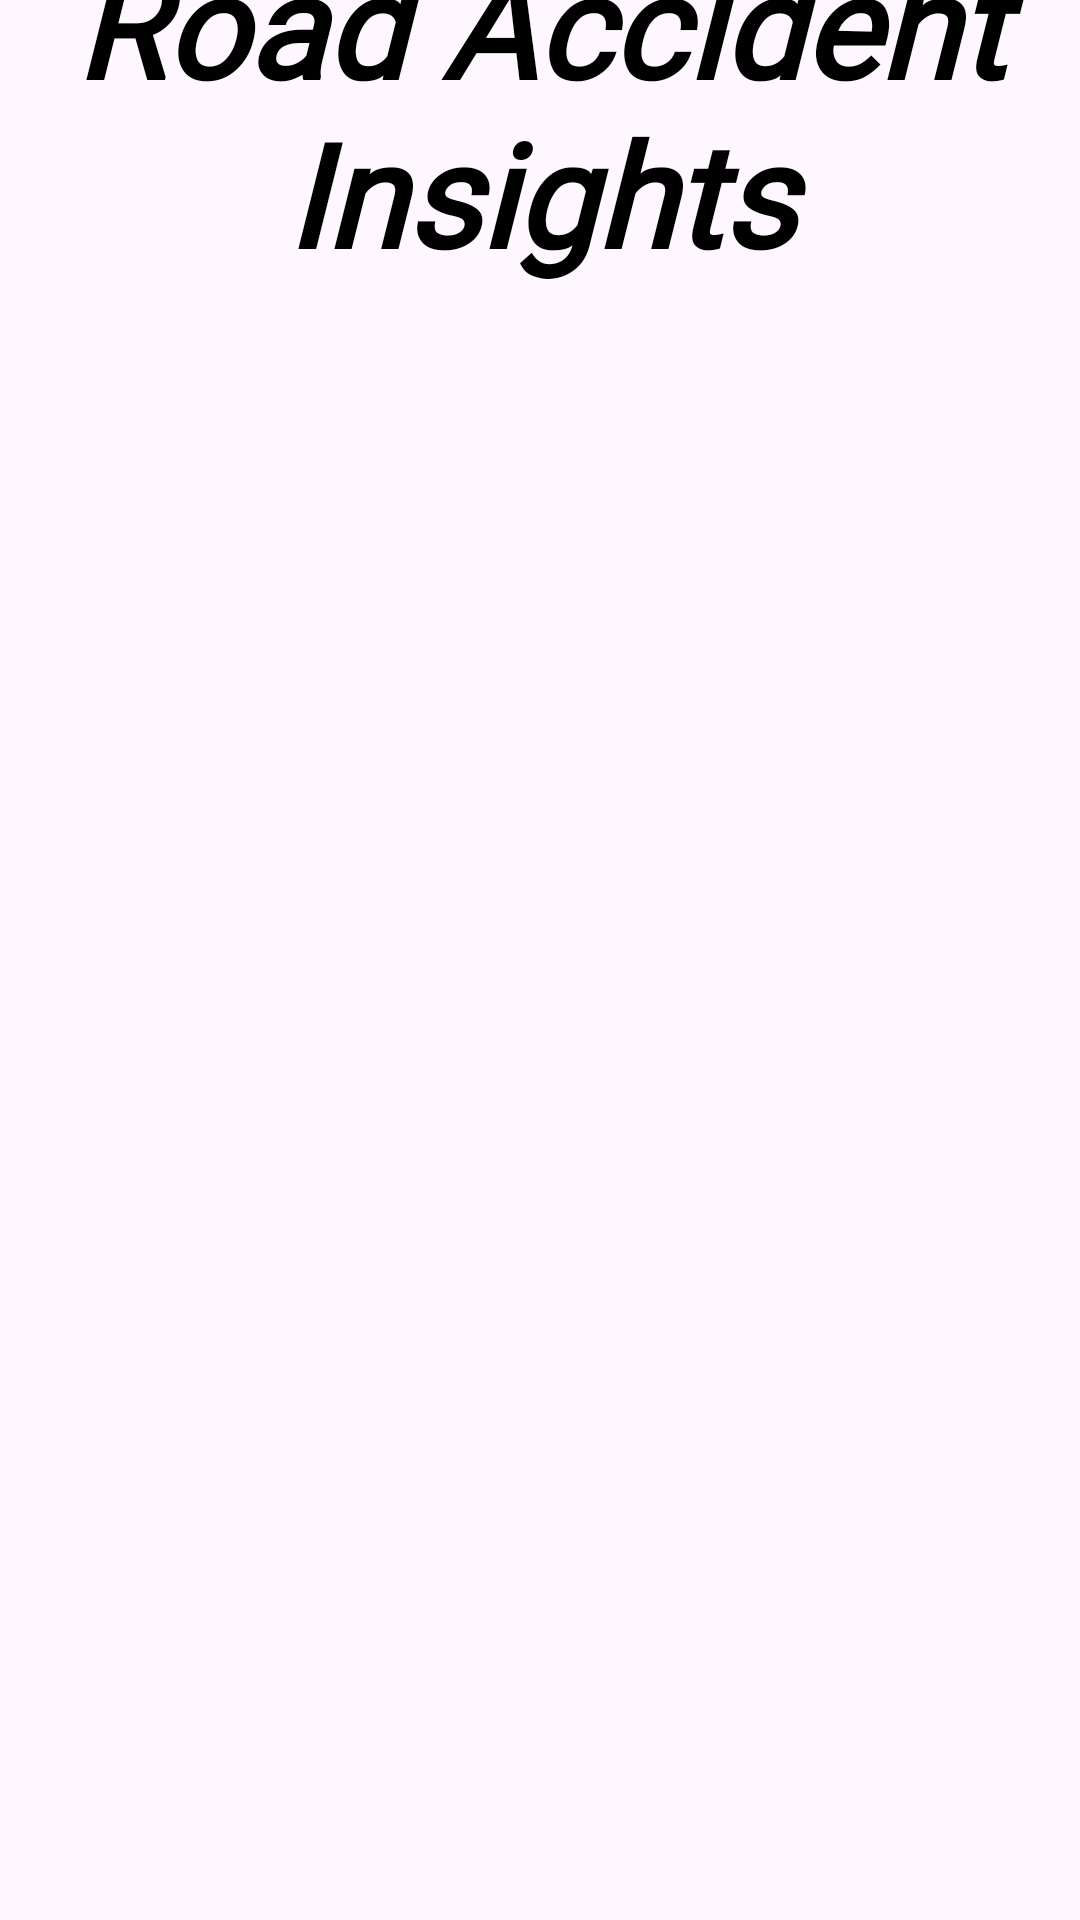

The Android layout XML behind this screen, and the referenced resources:
<!-- AndroidManifest.xml: application theme Theme.MyApplication -->
<!-- res/layout/activity_splash.xml -->
<?xml version="1.0" encoding="utf-8"?>
<androidx.constraintlayout.widget.ConstraintLayout xmlns:android="http://schemas.android.com/apk/res/android"
    xmlns:app="http://schemas.android.com/apk/res-auto"
    xmlns:tools="http://schemas.android.com/tools"
    android:layout_width="match_parent"
    android:layout_height="match_parent"
    android:background="@drawable/img"
    tools:context=".SplashActivity">

    <TextView
        android:id="@+id/textView3"
        android:layout_width="match_parent"
        android:layout_height="wrap_content"
        android:layout_marginBottom="544dp"
        android:fontFamily="@font/roboto_black"
        android:text="Road Accident Insights"
        android:textAlignment="center"
        android:textColor="@color/black"
        android:textSize="48sp"
        android:textStyle="bold|italic"
        app:layout_constraintBottom_toBottomOf="parent"
        app:layout_constraintEnd_toEndOf="parent"
        app:layout_constraintHorizontal_bias="0.0"
        app:layout_constraintStart_toStartOf="parent" />

    <ProgressBar
        android:layout_width="match_parent"
        android:layout_height="wrap_content"
        android:layout_marginBottom="256dp"
        android:textAlignment="center"
        android:indeterminateTint="@android:color/white"
        app:layout_constraintBottom_toBottomOf="parent"
        app:layout_constraintEnd_toEndOf="@+id/textView3"
        app:layout_constraintHorizontal_bias="0.0"
        app:layout_constraintStart_toStartOf="@+id/textView3" />

</androidx.constraintlayout.widget.ConstraintLayout>
<!-- resources referenced by this layout -->
<resources>
  <color name="black">#FF000000</color>
  <style name="Theme.MyApplication" parent="Base.Theme.MyApplication" />
  <style name="Base.Theme.MyApplication" parent="Theme.Material3.DayNight.NoActionBar">
          <item name="colorPrimary">@color/black</item>
          
          
      </style>
</resources>
